Run: headless pygame with SDL's dummy video driver; simulated clock (each Clock.tick advances the game by its frame time, no real sleeping); random seed 0; keys injected as events and as key.get_pressed() state; mouse plan: one left click at the window centre at the start of phase 2, then a move to the lower-right quarter at the start of phase 3.
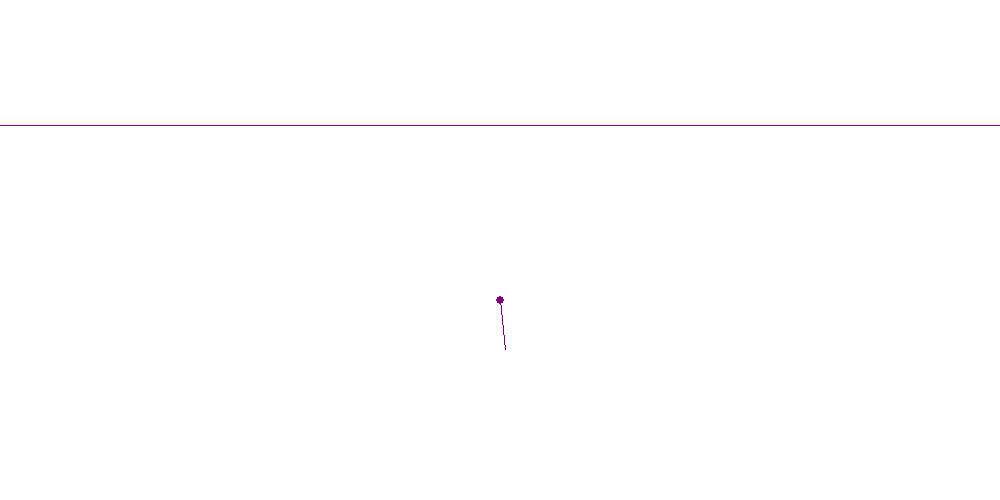
Frame 1 of 4 · flips 1–60 · no input
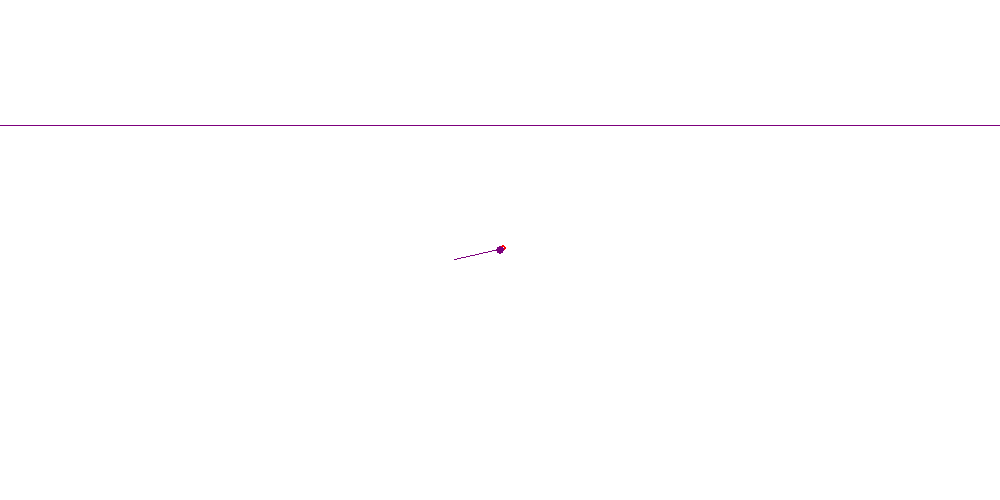
Frame 2 of 4 · flips 61–180 · clicked the window centre · tapped SPACE, RETURN · held RIGHT (→), D
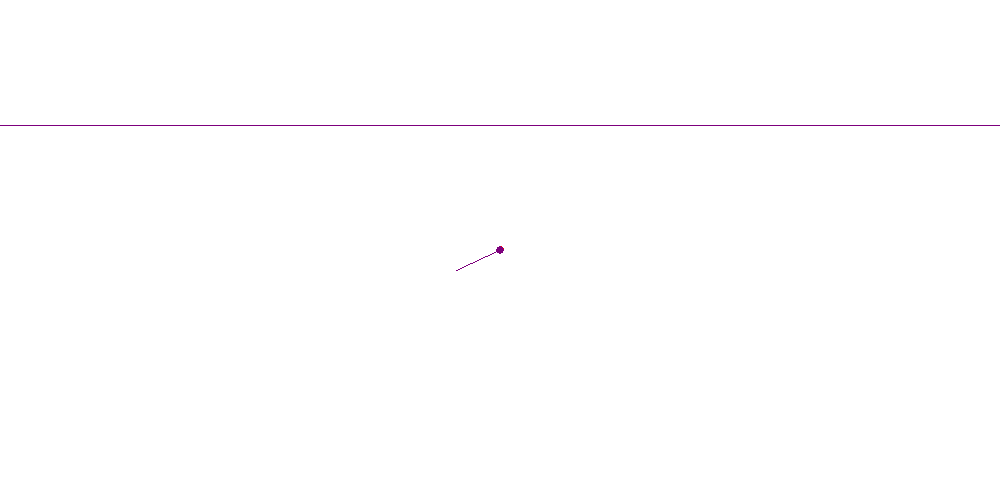
Frame 3 of 4 · flips 181–300 · moved the mouse to the lower-right quarter · held DOWN (↓), S
Frame 4 of 4 · flips 301–420 · held LEFT (←), A, UP (↑), W · screen unchanged from frame 3, image omitted

The pygame program that drew these frames:

from operator import truediv
import pygame
import math

background_colour = (255,255,255)
(width, height) = (1000, 500)
startingPoint = (500,300)
objectif = startingPoint
tolerance = 3
fps = 100


dt = 1/fps

accMax = 100

class object:
    def __init__(self, x, y):
        self.size = 3
        self.colour = (255,0,0)
        self.thickness = 2
        #state
        self.x = x
        self.y = y
        self.angle = math.pi/4
        self.vel_angle = 0
        self.speed = 0
        self.acc = 0


    def display(self):
        pygame.draw.circle(screen, self.colour, (self.x, self.y), self.size, self.thickness)
        pygame.draw.line(screen, (125,0,125), (self.x,self.y), (self.x + 50 * math.sin(math.pi - self.angle),self.y + 50 * math.cos(math.pi - self.angle)))
        pygame.draw.line(screen, (125,0,125), (0,height/4), (width,height/4))
        pygame.draw.circle(screen, (125,0,125), objectif, 4, 4)


    def angleCorrection(self, control):
        self.vel_angle = control[0] + control[1] + control[2]
        self.angle += self.vel_angle * dt
        
        if(self.angle < -math.pi ):
            self.angle += 2*math.pi
        elif(self.angle > math.pi):
            self.angle -= 2*math.pi


    def speedCorrection(self, control):
        self.acc = control[0] + control[1] + control[2]
        self.speed += self.acc*dt
        self.speed = self.speed if self.speed > 0 else 0
        deplacement = 1/2 * self.acc*dt*dt + self.speed*dt
        self.x += deplacement * math.sin(math.pi - self.angle)
        self.y += deplacement * math.cos(math.pi - self.angle)
        
        
        

    def getPosition(self):
        return (self.x, self.y)

    def getSpeed(self):
        return self.speed

    def getAngle(self):
        return self.angle








class PID:
    def __init__(self,P,I,D):
        self.P = P
        self.I = I
        self.D = D
        self.statePrecedente = 0
        self.integrale = 0

    def controle(self, erreur, state):
        self.integrale += erreur * dt
        
        Pcorrect = self.P * erreur
        Icorrect = self.I * self.integrale
        Dcorrect = self.D * (state - self.statePrecedente) / dt
        
        self.statePrecedente = state
        return(Pcorrect, Icorrect, Dcorrect)
        



def process(systeme):

    actualPosition = systeme.getPosition()
    actualSpeed = systeme.getSpeed()
    actualAngle = systeme.getAngle()

    angleObjectif = math.atan2((objectif[0] - actualPosition[0]) ,-(objectif[1] - actualPosition[1] + 0.01))

    erreur_angle = angleObjectif - actualAngle
    if((angleObjectif * actualAngle < 0) & (abs(actualAngle) + abs(angleObjectif) > math.pi)):
        erreur_angle = 2 * math.pi + angleObjectif - actualAngle
        if (actualAngle < 0):
            erreur_angle = erreur_angle - 4 * math.pi

 
    print("erreur ", erreur_angle*180 / math.pi,",objectif ", angleObjectif*180 / math.pi,",angle ", actualAngle*180 / math.pi)
    systeme.angleCorrection(anglePID.controle(erreur_angle, actualAngle))
        
    if( isarrived(actualPosition)):
        erreur_Speed = -actualSpeed
        systeme.speedCorrection(speedPID.controle(erreur_Speed, actualSpeed))

    else:




        
        realDistance = math.sqrt((actualPosition[0] - objectif[0])**2 + (actualPosition[1] - objectif[1])**2)

        erreur_Distance = realDistance * math.cos(erreur_angle)
        posPIDResult = positionPID.controle(erreur_Distance, erreur_Distance)

        erreur_Speed = posPIDResult[0] + posPIDResult[1] + posPIDResult[2] - actualSpeed
        systeme.speedCorrection(speedPID.controle(erreur_Speed, actualSpeed))


def isarrived(position):
    if((position[0] < objectif[0] + tolerance) &
    (position[0] > objectif[0] - tolerance) &
    (position[1] < objectif[1] + tolerance) &
    (position[1] > objectif[1] - tolerance)):
        return True
    else:
        return False










#initialisations

screen = pygame.display.set_mode((width, height))
pygame.display.set_caption('Tutorial 1')
screen.fill(background_colour)





particule = object(startingPoint[0], startingPoint[1])
particule.display()
pygame.display.flip()

clock = pygame.time.Clock()

position = 0

positionPID =   PID(3, 0, 1)

speedPID    =   PID(2, 0, .5)

anglePID    =   PID(5, 0, 0)



running = True
while running:

    process(particule)

    
    
    screen.fill(background_colour)
    particule.display()
    pygame.display.flip()

    clock.tick(fps)



    
    for event in pygame.event.get():
        if event.type == pygame.QUIT:
            running = False
        if event.type == pygame.MOUSEBUTTONUP:
            objectif = pygame.mouse.get_pos()

pygame.quit()
